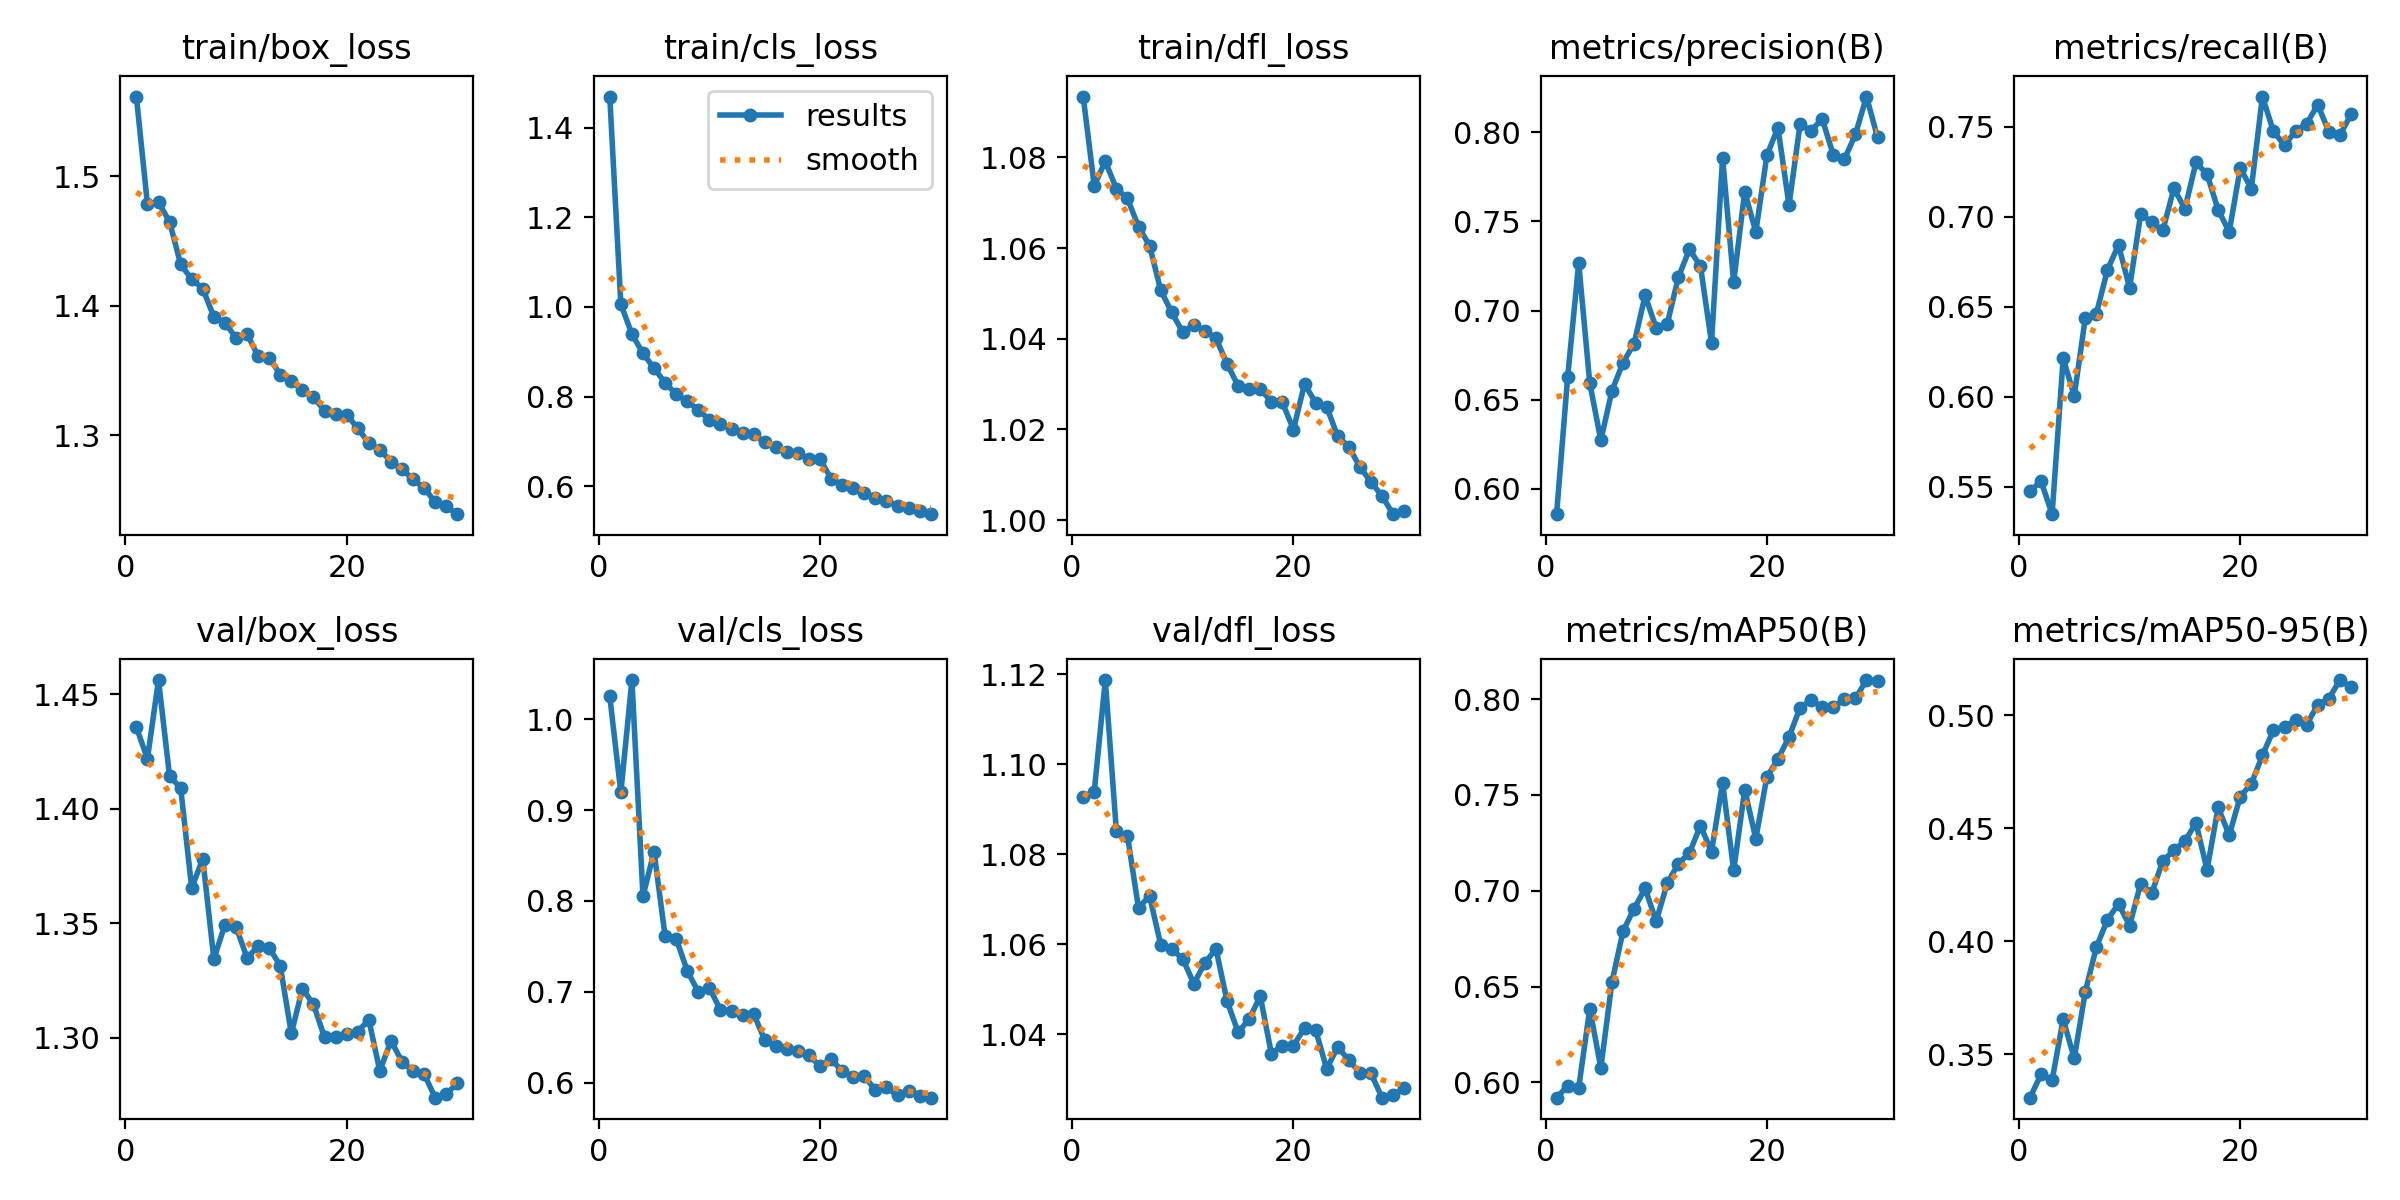

Data behind this chart, as committed beside it:
epoch, time, train/box_loss, train/cls_loss, train/dfl_loss, metrics/precision(B), metrics/recall(B), metrics/mAP50(B), metrics/mAP50-95(B), val/box_loss, val/cls_loss, val/dfl_loss, lr/pg0, lr/pg1, lr/pg2
1, 90.4, 1.561, 1.469, 1.093, 0.5856, 0.5474, 0.592, 0.3308, 1.436, 1.025, 1.093, 0.0004752, 0.0004752, 0.0004752
2, 158.3, 1.478, 1.007, 1.074, 0.6625, 0.553, 0.5981, 0.3411, 1.422, 0.9194, 1.094, 0.0009202, 0.0009202, 0.0009202
3, 222.7, 1.48, 0.939, 1.079, 0.7267, 0.5347, 0.5973, 0.3385, 1.456, 1.043, 1.119, 0.001334, 0.001334, 0.001334
4, 286.6, 1.465, 0.8968, 1.073, 0.6591, 0.6213, 0.6384, 0.3655, 1.414, 0.8052, 1.085, 0.001288, 0.001288, 0.001288
5, 353, 1.432, 0.8629, 1.071, 0.6271, 0.6005, 0.6076, 0.3482, 1.409, 0.8545, 1.084, 0.00124, 0.00124, 0.00124
6, 421, 1.42, 0.8314, 1.065, 0.6549, 0.6436, 0.6522, 0.3777, 1.365, 0.7612, 1.068, 0.001193, 0.001193, 0.001193
7, 484.1, 1.413, 0.805, 1.061, 0.6707, 0.6461, 0.6788, 0.3974, 1.378, 0.7585, 1.071, 0.001146, 0.001146, 0.001146
8, 544.7, 1.391, 0.7893, 1.051, 0.6813, 0.6705, 0.6907, 0.4096, 1.334, 0.7231, 1.06, 0.001099, 0.001099, 0.001099
9, 603, 1.387, 0.7707, 1.046, 0.7085, 0.6842, 0.7012, 0.4166, 1.349, 0.6999, 1.059, 0.001052, 0.001052, 0.001052
10, 660.9, 1.375, 0.748, 1.041, 0.6901, 0.6605, 0.6841, 0.4069, 1.349, 0.7044, 1.057, 0.001005, 0.001005, 0.001005
11, 716.5, 1.378, 0.7383, 1.043, 0.6925, 0.7015, 0.704, 0.4256, 1.335, 0.6801, 1.051, 0.0009574, 0.0009574, 0.0009574
12, 776.7, 1.361, 0.7274, 1.042, 0.7186, 0.6969, 0.7141, 0.4213, 1.34, 0.6788, 1.056, 0.0009103, 0.0009103, 0.0009103
13, 835.6, 1.36, 0.7184, 1.04, 0.7343, 0.6923, 0.7197, 0.4355, 1.339, 0.6744, 1.059, 0.0008631, 0.0008631, 0.0008631
14, 890.6, 1.347, 0.7156, 1.034, 0.725, 0.7157, 0.7339, 0.4403, 1.331, 0.6757, 1.047, 0.000816, 0.000816, 0.000816
15, 950.5, 1.342, 0.6983, 1.03, 0.6818, 0.7045, 0.7204, 0.4444, 1.302, 0.6471, 1.04, 0.0007688, 0.0007688, 0.0007688
16, 1004, 1.335, 0.6879, 1.029, 0.7857, 0.7301, 0.7563, 0.4524, 1.321, 0.6406, 1.043, 0.0007216, 0.0007216, 0.0007216
17, 1055, 1.33, 0.6767, 1.029, 0.7158, 0.7236, 0.7106, 0.4317, 1.315, 0.637, 1.048, 0.0006745, 0.0006745, 0.0006745
18, 1112, 1.319, 0.6732, 1.026, 0.7668, 0.7038, 0.7527, 0.4593, 1.3, 0.635, 1.036, 0.0006273, 0.0006273, 0.0006273
19, 1168, 1.316, 0.6602, 1.026, 0.7441, 0.6915, 0.7272, 0.447, 1.301, 0.6302, 1.037, 0.0005802, 0.0005802, 0.0005802
20, 1223, 1.316, 0.6602, 1.02, 0.7871, 0.727, 0.7594, 0.4641, 1.302, 0.6181, 1.037, 0.000533, 0.000533, 0.000533
21, 1308, 1.306, 0.6168, 1.03, 0.8027, 0.7155, 0.7687, 0.4697, 1.303, 0.6257, 1.041, 0.0004859, 0.0004859, 0.0004859
22, 1361, 1.294, 0.6028, 1.026, 0.7592, 0.7667, 0.7803, 0.4823, 1.308, 0.6129, 1.041, 0.0004387, 0.0004387, 0.0004387
23, 1412, 1.289, 0.5957, 1.025, 0.8047, 0.7473, 0.7956, 0.4935, 1.286, 0.6064, 1.032, 0.0003915, 0.0003915, 0.0003915
24, 1467, 1.28, 0.5851, 1.018, 0.801, 0.7397, 0.7995, 0.4949, 1.299, 0.6074, 1.037, 0.0003444, 0.0003444, 0.0003444
25, 1523, 1.274, 0.5737, 1.016, 0.8076, 0.7476, 0.7958, 0.4978, 1.29, 0.5917, 1.034, 0.0002972, 0.0002972, 0.0002972
26, 1578, 1.266, 0.5673, 1.012, 0.7873, 0.7517, 0.7958, 0.496, 1.285, 0.5948, 1.031, 0.0002501, 0.0002501, 0.0002501
27, 1638, 1.259, 0.5569, 1.008, 0.7849, 0.7622, 0.7998, 0.5047, 1.284, 0.5859, 1.031, 0.0002029, 0.0002029, 0.0002029
28, 1701, 1.249, 0.5509, 1.005, 0.7989, 0.7473, 0.8003, 0.5073, 1.274, 0.5907, 1.026, 0.0001558, 0.0001558, 0.0001558
29, 1761, 1.245, 0.544, 1.001, 0.8202, 0.7452, 0.81, 0.5156, 1.276, 0.5857, 1.026, 0.0001086, 0.0001086, 0.0001086
30, 1818, 1.239, 0.5378, 1.002, 0.7972, 0.7568, 0.8094, 0.5126, 1.28, 0.5835, 1.028, 6.1447e-05, 6.1447e-05, 6.1447e-05
